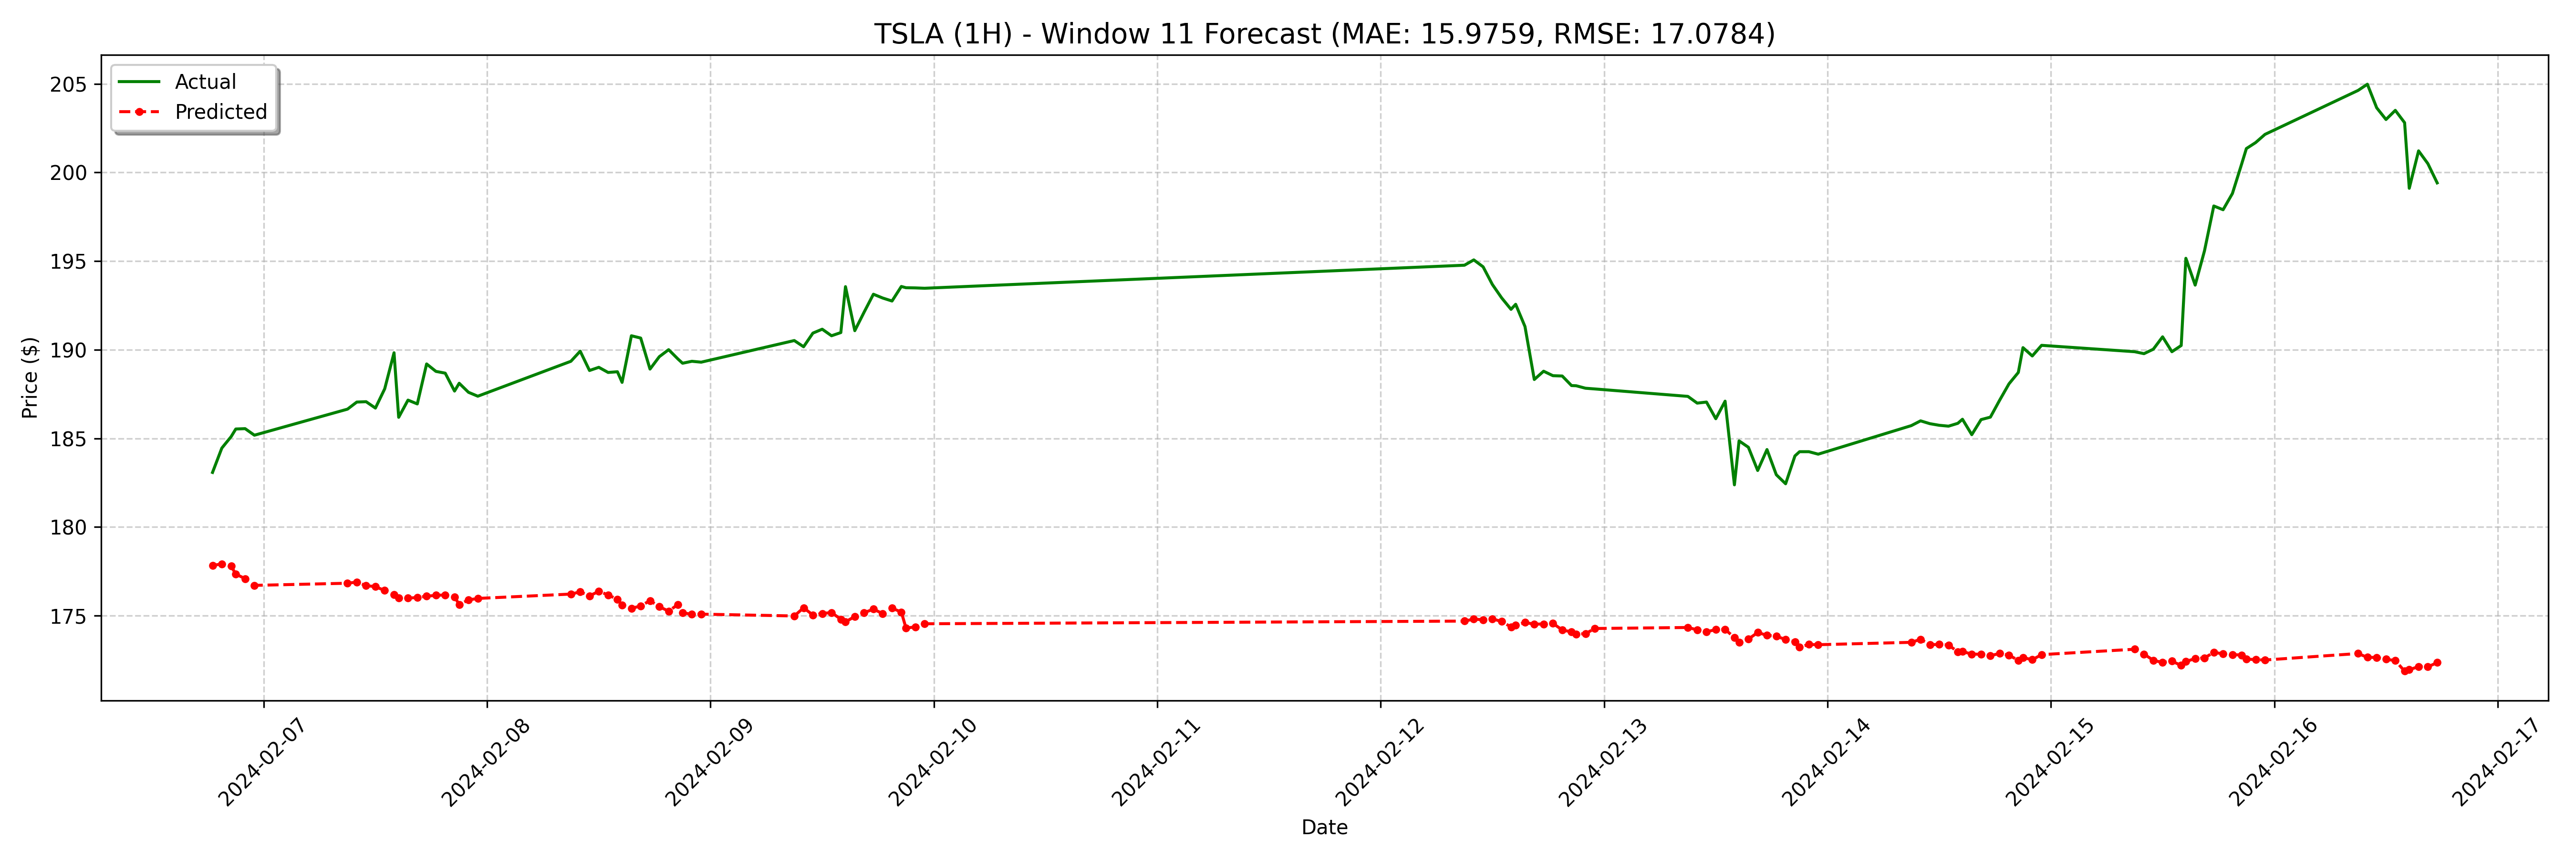

Values plotted in this chart, from the file beside it:
date, actual, forecast
2024-02-06 18:30:00, 183.1, 177.8
2024-02-06 19:30:00, 184.5, 177.9
2024-02-06 20:30:00, 185.1, 177.8
2024-02-06 21:00:00, 185.5, 177.3
2024-02-06 22:00:00, 185.6, 177.1
2024-02-06 23:00:00, 185.2, 176.7
2024-02-07 09:00:00, 186.7, 176.8
2024-02-07 10:00:00, 187.1, 176.9
2024-02-07 11:00:00, 187.1, 176.7
2024-02-07 12:00:00, 186.7, 176.6
2024-02-07 13:00:00, 187.8, 176.4
2024-02-07 14:00:00, 189.8, 176.2
2024-02-07 14:30:00, 186.2, 176
2024-02-07 15:30:00, 187.2, 176
2024-02-07 16:30:00, 186.9, 176
2024-02-07 17:30:00, 189.2, 176.1
2024-02-07 18:30:00, 188.8, 176.1
2024-02-07 19:30:00, 188.7, 176.2
2024-02-07 20:30:00, 187.7, 176.1
2024-02-07 21:00:00, 188.1, 175.6
2024-02-07 22:00:00, 187.6, 175.9
2024-02-07 23:00:00, 187.4, 176
2024-02-08 09:00:00, 189.3, 176.2
2024-02-08 10:00:00, 189.9, 176.3
2024-02-08 11:00:00, 188.8, 176.1
2024-02-08 12:00:00, 189, 176.4
2024-02-08 13:00:00, 188.7, 176.2
2024-02-08 14:00:00, 188.8, 175.9
2024-02-08 14:30:00, 188.2, 175.6
2024-02-08 15:30:00, 190.8, 175.4
2024-02-08 16:30:00, 190.7, 175.5
2024-02-08 17:30:00, 188.9, 175.8
2024-02-08 18:30:00, 189.6, 175.5
2024-02-08 19:30:00, 190, 175.3
2024-02-08 20:30:00, 189.5, 175.6
2024-02-08 21:00:00, 189.2, 175.2
2024-02-08 22:00:00, 189.3, 175.1
2024-02-08 23:00:00, 189.3, 175.1
2024-02-09 09:00:00, 190.5, 175
2024-02-09 10:00:00, 190.2, 175.4
2024-02-09 11:00:00, 190.9, 175
2024-02-09 12:00:00, 191.2, 175.1
2024-02-09 13:00:00, 190.8, 175.2
2024-02-09 14:00:00, 191, 174.8
2024-02-09 14:30:00, 193.6, 174.7
2024-02-09 15:30:00, 191.1, 174.9
2024-02-09 16:30:00, 192.1, 175.2
2024-02-09 17:30:00, 193.1, 175.4
2024-02-09 18:30:00, 192.9, 175.1
2024-02-09 19:30:00, 192.8, 175.4
2024-02-09 20:30:00, 193.6, 175.2
2024-02-09 21:00:00, 193.5, 174.3
2024-02-09 22:00:00, 193.5, 174.4
2024-02-09 23:00:00, 193.5, 174.5
2024-02-12 09:00:00, 194.8, 174.7
2024-02-12 10:00:00, 195.1, 174.8
2024-02-12 11:00:00, 194.7, 174.8
2024-02-12 12:00:00, 193.7, 174.8
2024-02-12 13:00:00, 192.9, 174.7
2024-02-12 14:00:00, 192.3, 174.4
... 68 more rows
